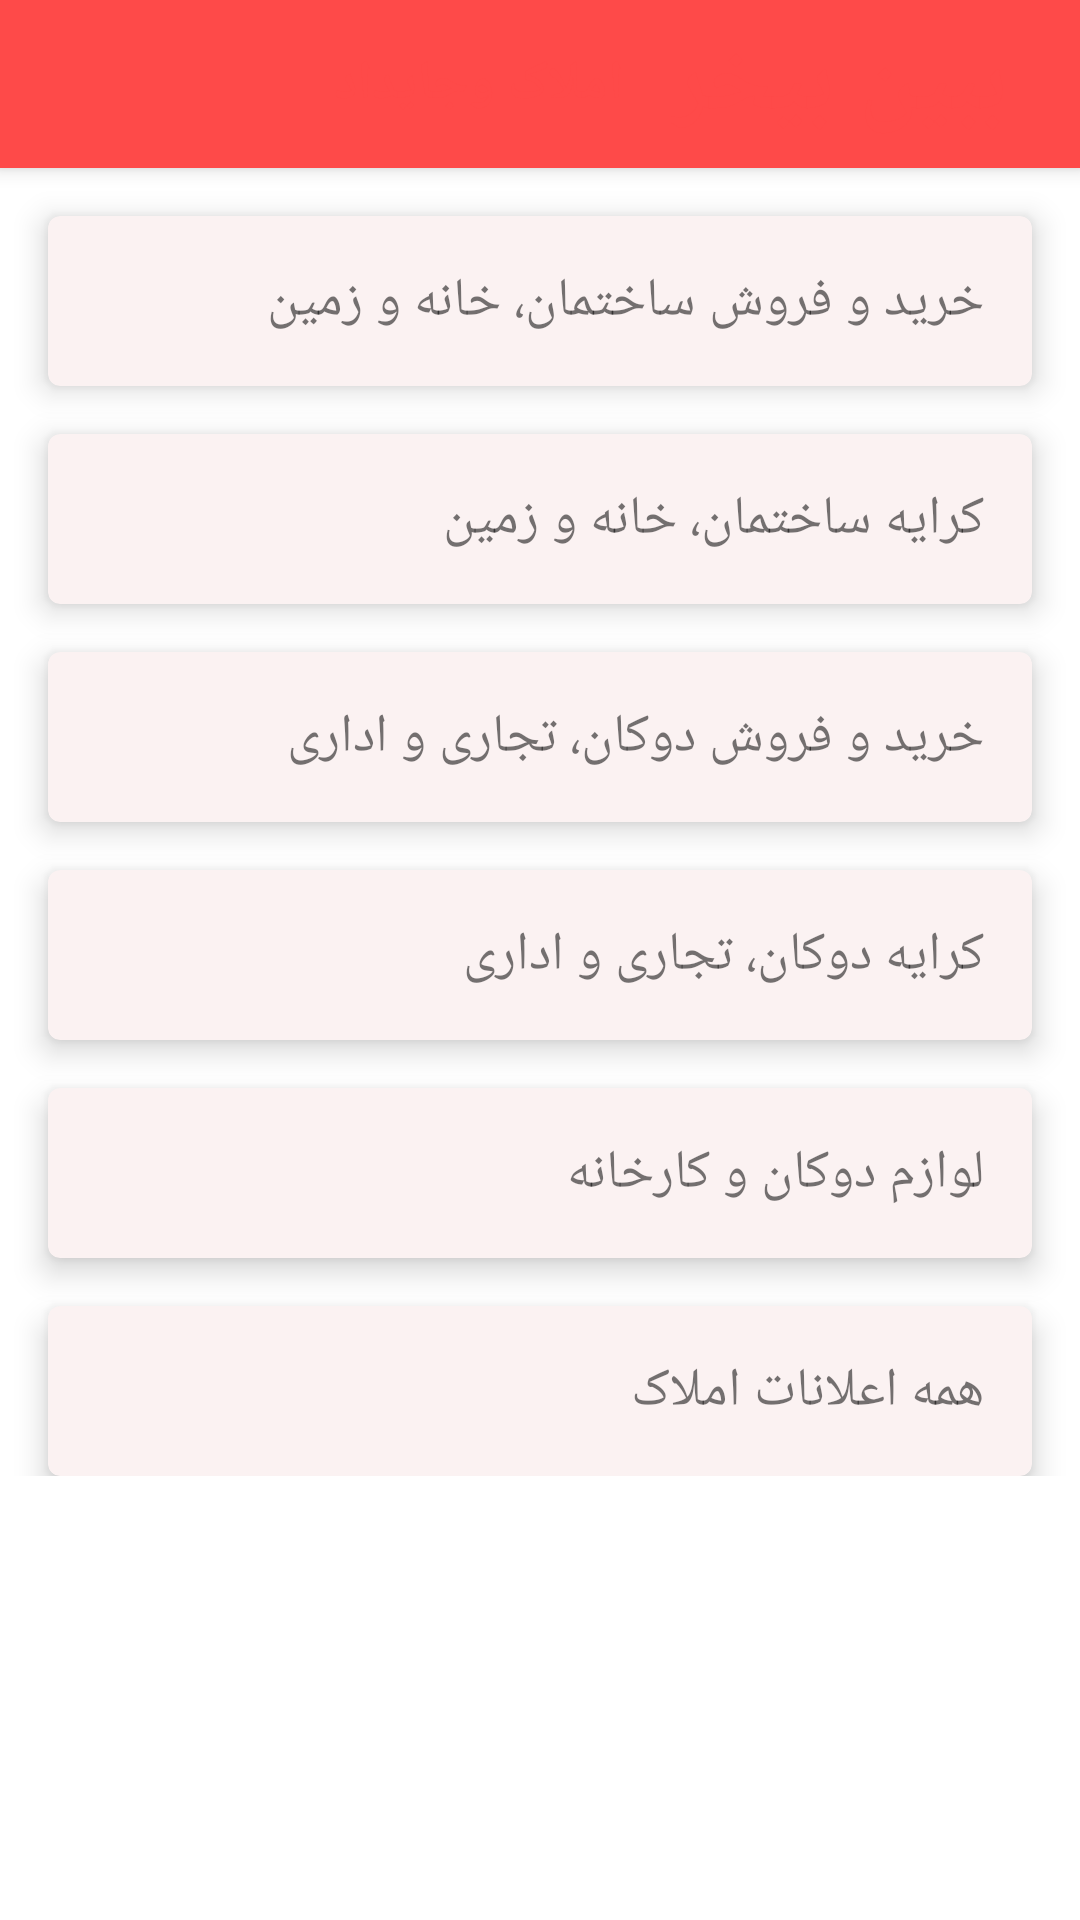

Layout XML and referenced resources for this Android screen:
<!-- AndroidManifest.xml: application theme Theme.BebeenBekhar -->
<!-- res/layout/fragment_estate.xml -->
<?xml version="1.0" encoding="utf-8"?>
<androidx.coordinatorlayout.widget.CoordinatorLayout
    xmlns:android="http://schemas.android.com/apk/res/android"
    xmlns:app="http://schemas.android.com/apk/res-auto"
    xmlns:tools="http://schemas.android.com/tools"
    android:layout_width="match_parent"
    android:layout_height="match_parent">

    <com.google.android.material.appbar.AppBarLayout
        android:layout_width="match_parent"
        android:layout_height="wrap_content">

        <androidx.appcompat.widget.Toolbar
            android:layout_width="match_parent"
            android:layout_height="wrap_content">
            <TextView
                android:textStyle="bold"
                android:textSize="32dp"
                android:textColor="?attr/colorSecondary"
                android:layout_gravity="end"
                android:layout_marginEnd="24dp"
                android:text="ببین بیخر"
                android:layout_width="wrap_content"
                android:layout_height="wrap_content"/>
            <TextView
                android:layout_gravity="end"
                android:layout_marginEnd="16dp"
                android:text="املاک وجایداد"
                android:textSize="18sp"
                android:textStyle="bold"
                android:textColor="?attr/colorSecondary"
                android:layout_width="wrap_content"
                android:layout_height="wrap_content"/>
        </androidx.appcompat.widget.Toolbar>
    </com.google.android.material.appbar.AppBarLayout>

    <androidx.constraintlayout.widget.ConstraintLayout
        app:layout_behavior="com.google.android.material.appbar.AppBarLayout$ScrollingViewBehavior"
        android:layout_width="match_parent"
        android:layout_height="match_parent">

        <LinearLayout
            android:id="@+id/linear_estate"
            android:layout_width="match_parent"
            android:layout_height="wrap_content"
            android:orientation="vertical"
            app:layout_constraintEnd_toEndOf="parent"
            app:layout_constraintStart_toStartOf="parent"
            app:layout_constraintTop_toTopOf="parent">

            <com.google.android.material.card.MaterialCardView
                android:id="@+id/estate1"
                android:layout_width="match_parent"
                android:layout_height="wrap_content"
                android:layout_marginStart="16dp"
                android:layout_marginTop="16dp"
                android:layout_marginEnd="16dp"
                android:clickable="true"
                android:focusable="true"
                app:cardCornerRadius="4dp"
                app:cardElevation="6dp"
                app:rippleColor="@color/white"
                app:strokeWidth="0dp"
                tools:ignore="DuplicateClickableBoundsCheck">

                <TextView
                    android:id="@+id/txt1"
                    android:layout_width="wrap_content"
                    android:layout_height="wrap_content"
                    android:layout_gravity="end|center_vertical"
                    android:layout_margin="16dp"
                    android:text="خرید و فروش ساختمان، خانه و زمین"
                    android:textSize="18sp" />

            </com.google.android.material.card.MaterialCardView>

            <com.google.android.material.card.MaterialCardView
                android:id="@+id/estate2"
                android:layout_width="match_parent"
                android:layout_height="wrap_content"
                android:layout_marginStart="16dp"
                android:layout_marginTop="16dp"
                android:layout_marginEnd="16dp"
                android:clickable="true"
                android:focusable="true"
                app:cardCornerRadius="4dp"
                app:cardElevation="6dp"
                app:rippleColor="@color/white"
                app:strokeWidth="0dp"
                tools:ignore="DuplicateClickableBoundsCheck">

                <TextView
                    android:id="@+id/txt2"
                    android:layout_width="wrap_content"
                    android:layout_height="wrap_content"
                    android:layout_gravity="end|center_vertical"
                    android:layout_margin="16dp"
                    android:text="کرایه ساختمان، خانه و زمین"
                    android:textSize="18sp" />

            </com.google.android.material.card.MaterialCardView>

            <com.google.android.material.card.MaterialCardView
                android:id="@+id/estate3"
                android:layout_width="match_parent"
                android:layout_height="wrap_content"
                android:layout_marginStart="16dp"
                android:layout_marginTop="16dp"
                android:layout_marginEnd="16dp"
                android:clickable="true"
                android:focusable="true"
                app:cardCornerRadius="4dp"
                app:cardElevation="6dp"
                app:rippleColor="@color/white"
                app:strokeWidth="0dp"
                tools:ignore="DuplicateClickableBoundsCheck">

                <TextView
                    android:id="@+id/txt3"
                    android:layout_width="wrap_content"
                    android:layout_height="wrap_content"
                    android:layout_gravity="end|center_vertical"
                    android:layout_margin="16dp"
                    android:text="خرید و فروش دوکان، تجاری و اداری"
                    android:textSize="18sp" />

            </com.google.android.material.card.MaterialCardView>

            <com.google.android.material.card.MaterialCardView
                android:id="@+id/estate4"
                android:layout_width="match_parent"
                android:layout_height="wrap_content"
                android:layout_marginStart="16dp"
                android:layout_marginTop="16dp"
                android:layout_marginEnd="16dp"
                android:clickable="true"
                android:focusable="true"
                app:cardCornerRadius="4dp"
                app:cardElevation="6dp"
                app:rippleColor="@color/white"
                app:strokeWidth="0dp"
                tools:ignore="DuplicateClickableBoundsCheck">

                <TextView
                    android:id="@+id/txt4"
                    android:layout_width="wrap_content"
                    android:layout_height="wrap_content"
                    android:layout_gravity="end|center_vertical"
                    android:layout_margin="16dp"
                    android:text="کرایه دوکان، تجاری و اداری"
                    android:textSize="18sp" />

            </com.google.android.material.card.MaterialCardView>

            <com.google.android.material.card.MaterialCardView
                android:id="@+id/estate5"
                android:layout_width="match_parent"
                android:layout_height="wrap_content"
                android:layout_marginStart="16dp"
                android:layout_marginTop="16dp"
                android:layout_marginEnd="16dp"
                android:clickable="true"
                android:focusable="true"
                app:cardCornerRadius="4dp"
                app:cardElevation="6dp"
                app:rippleColor="@color/white"
                app:strokeWidth="0dp"
                tools:ignore="DuplicateClickableBoundsCheck">

                <TextView
                    android:id="@+id/txt5"
                    android:layout_width="wrap_content"
                    android:layout_height="wrap_content"
                    android:layout_gravity="end|center_vertical"
                    android:layout_margin="16dp"
                    android:text="لوازم دوکان و کارخانه"
                    android:textSize="18sp" />

            </com.google.android.material.card.MaterialCardView>

            <com.google.android.material.card.MaterialCardView
                android:id="@+id/estate6"
                android:layout_width="match_parent"
                android:layout_height="wrap_content"
                android:layout_marginStart="16dp"
                android:layout_marginTop="16dp"
                android:layout_marginEnd="16dp"
                android:clickable="true"
                android:focusable="true"
                app:cardCornerRadius="4dp"
                app:cardElevation="6dp"
                app:rippleColor="@color/white"
                app:strokeWidth="0dp"
                tools:ignore="DuplicateClickableBoundsCheck">

                <TextView
                    android:id="@+id/txt6"
                    android:layout_width="wrap_content"
                    android:layout_height="wrap_content"
                    android:layout_gravity="end|center_vertical"
                    android:layout_margin="16dp"
                    android:text="همه اعلانات املاک"
                    android:textSize="18sp" />

            </com.google.android.material.card.MaterialCardView>

        </LinearLayout>

    </androidx.constraintlayout.widget.ConstraintLayout>

</androidx.coordinatorlayout.widget.CoordinatorLayout>
<!-- resources referenced by this layout -->
<resources>
  <color name="white">#FFFFFFFF</color>
  <style name="Theme.BebeenBekhar" parent="Theme.MaterialComponents.DayNight.NoActionBar">
  
          
  
          <item name="colorPrimary">@color/red_500</item>
          <item name="colorPrimaryVariant">@color/white_light</item>
          <item name="colorOnPrimary">@color/black</item>
  
          
          <item name="colorSecondary">@color/red_500</item>
          <item name="colorSecondaryVariant">@color/red_500</item>
          <item name="colorOnSecondary">@color/white_light</item>
  
          <item name="fontFamily">@font/primary_regular</item>
  
          <item name="colorSurface">?attr/colorPrimaryVariant</item>
  
          <item name="android:statusBarColor" tools:targetApi="l">?attr/colorPrimary</item>
  
          <item name="android:windowLightStatusBar" tools:targetApi="m">true</item>
      </style>
  <color name="red_500">#FE4A49</color>
  <color name="white_light">#FBF2F2</color>
  <color name="black">#FF000000</color>
</resources>
